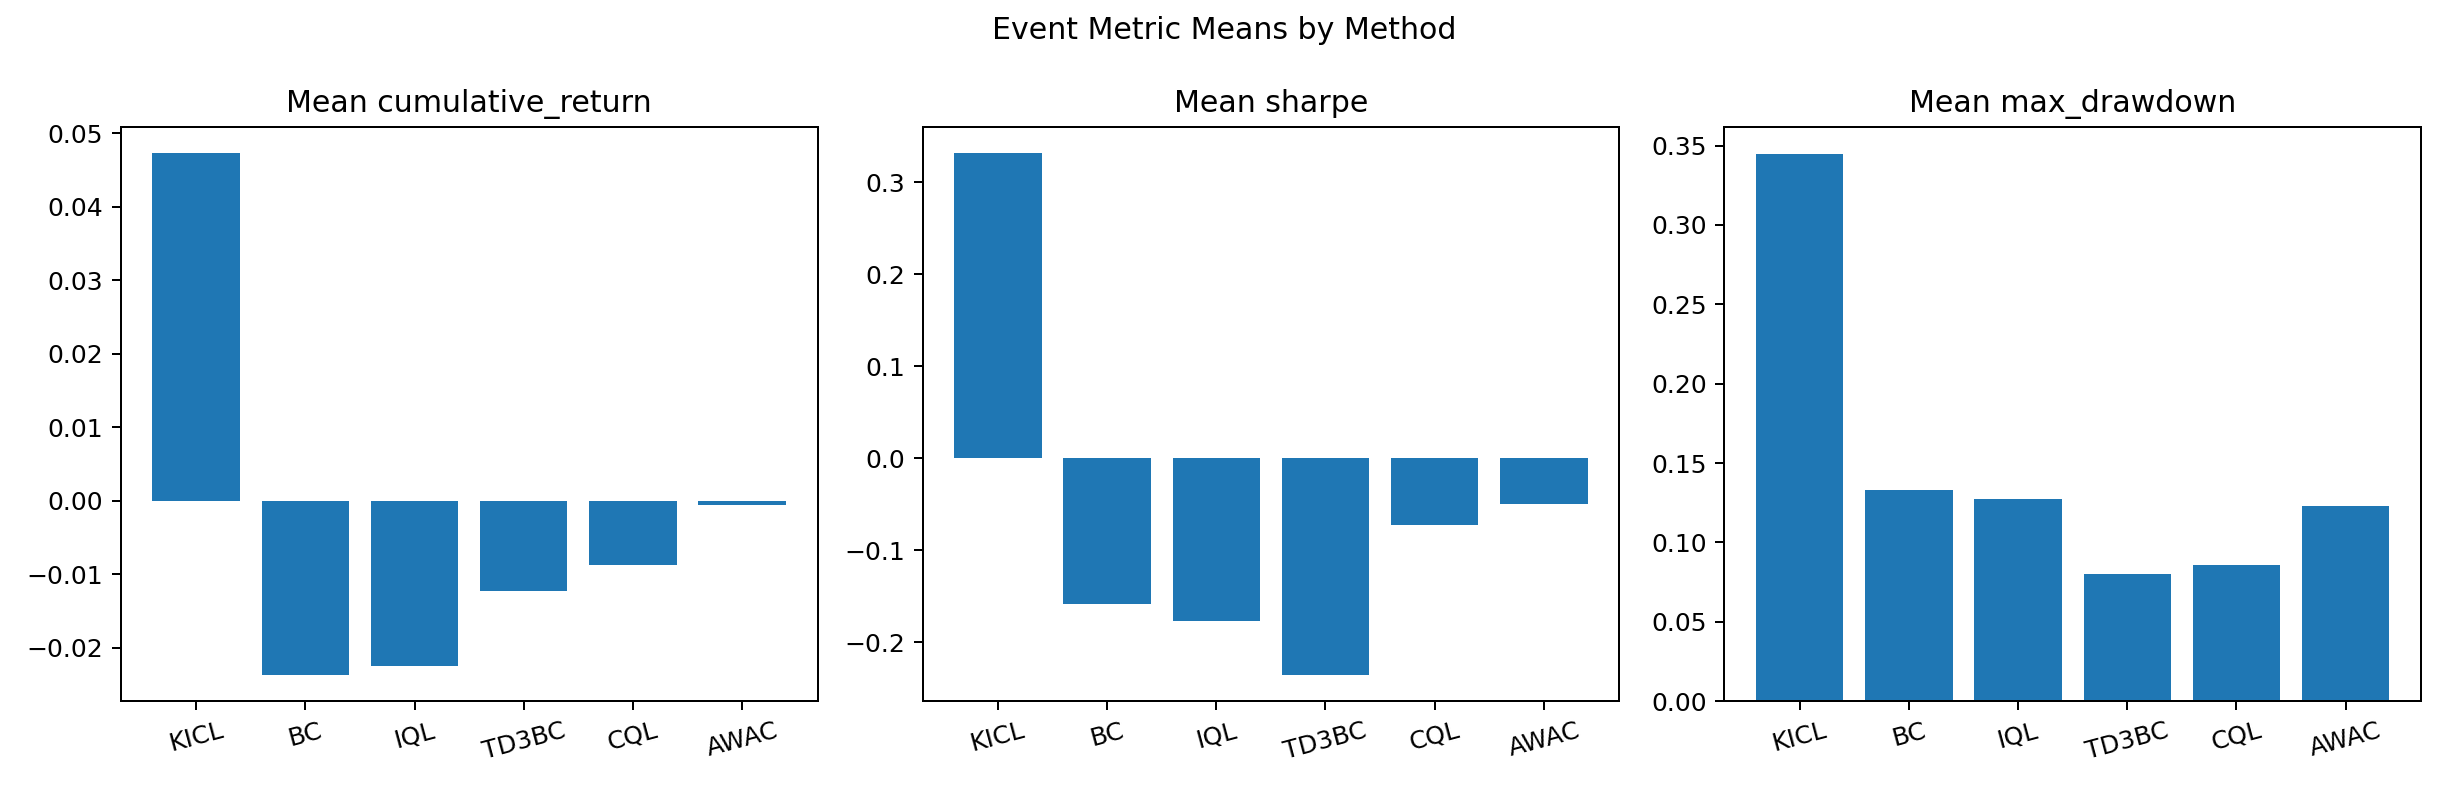

The file beside this chart, header and first rows:
method, cumulative_return, sharpe, max_drawdown
KICL, 0.04735, 0.332, 0.3447
BC, -0.02373, -0.1581, 0.1329
IQL, -0.02248, -0.1769, 0.1274
TD3BC, -0.01233, -0.236, 0.07988
CQL, -0.008809, -0.0729, 0.08558
AWAC, -0.0005571, -0.0502, 0.1229
